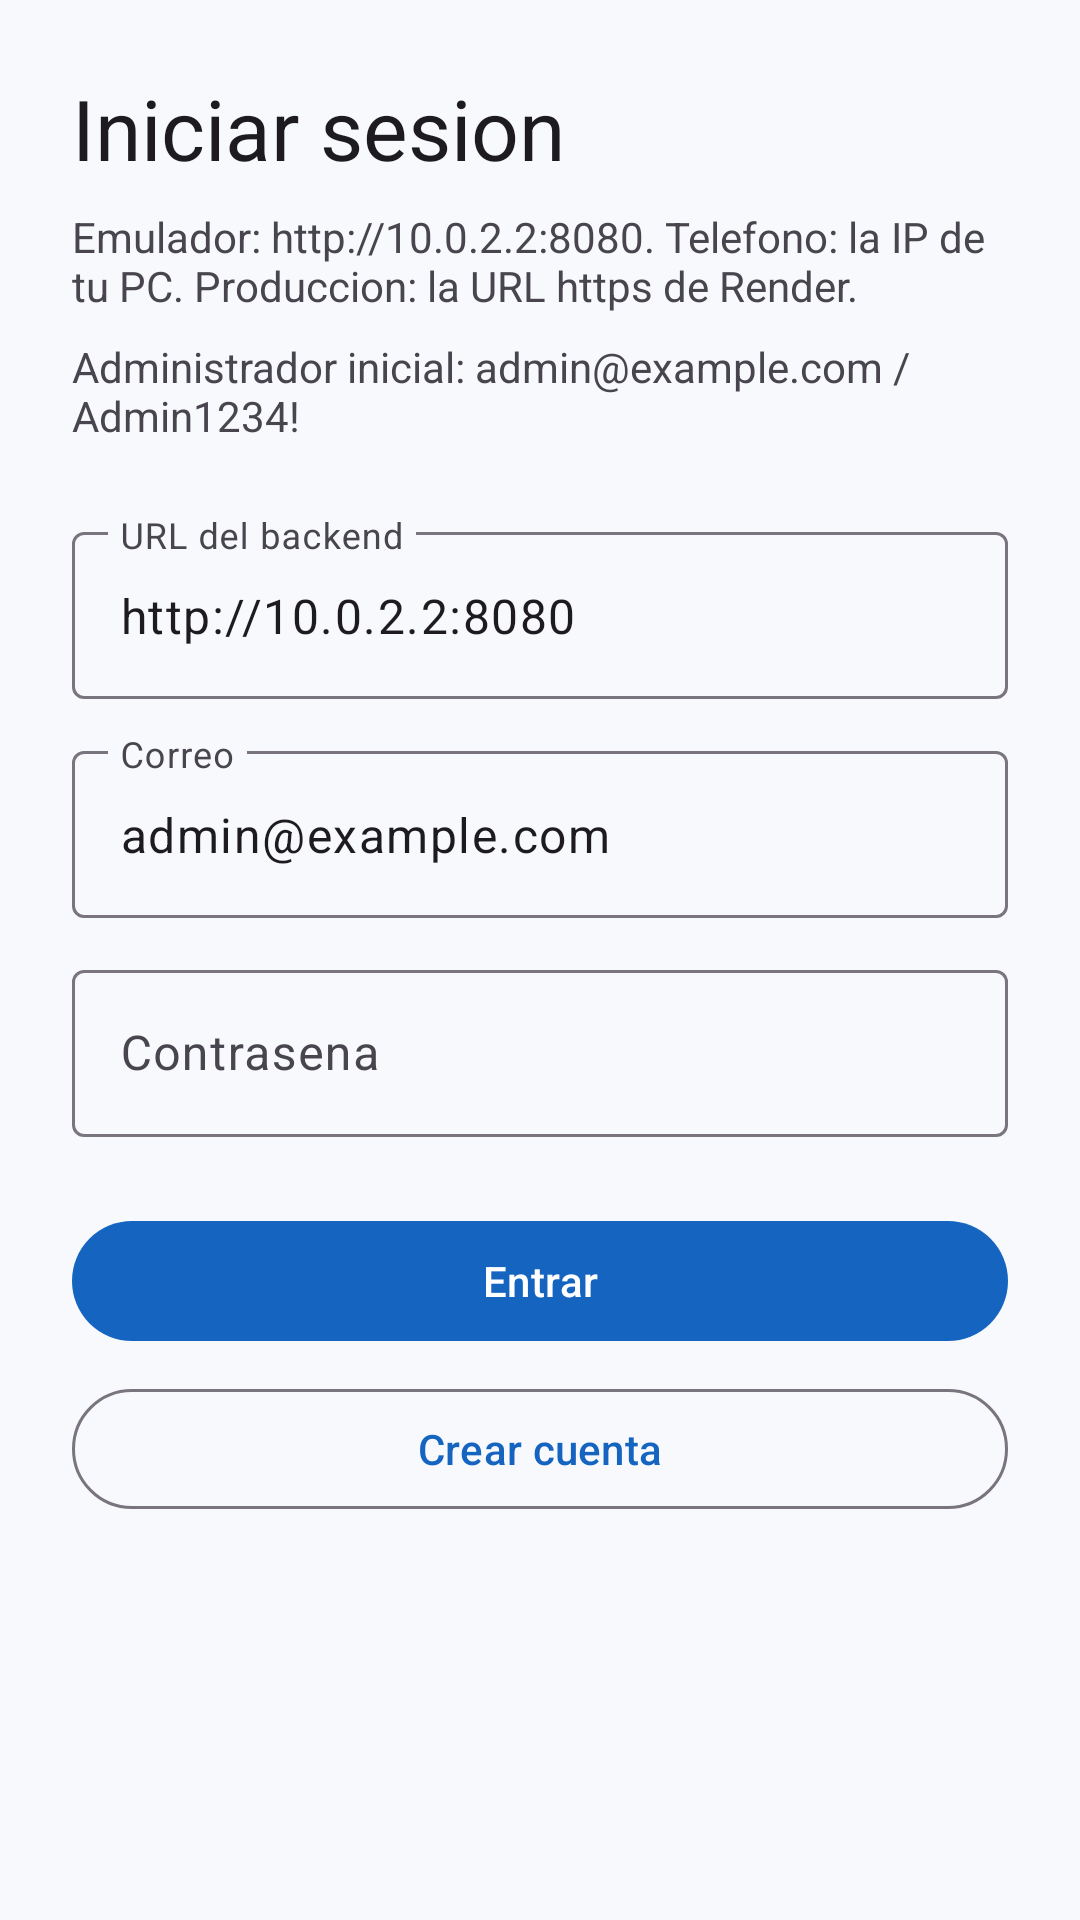

Here is an Android app screen rendered from its layout file. Give the layout XML and the strings, colors and styles it references.
<!-- AndroidManifest.xml: application theme Theme.UsersManagement -->
<!-- res/layout/activity_login.xml -->
<?xml version="1.0" encoding="utf-8"?>
<ScrollView xmlns:android="http://schemas.android.com/apk/res/android"
    android:layout_width="match_parent"
    android:layout_height="match_parent"
    android:fillViewport="true">

    <LinearLayout
        android:layout_width="match_parent"
        android:layout_height="wrap_content"
        android:orientation="vertical"
        android:padding="24dp">

        <TextView
            android:layout_width="match_parent"
            android:layout_height="wrap_content"
            android:text="@string/login_title"
            android:textAppearance="?attr/textAppearanceHeadlineMedium" />

        <TextView
            android:layout_width="match_parent"
            android:layout_height="wrap_content"
            android:layout_marginTop="8dp"
            android:text="@string/login_help" />

        <TextView
            android:layout_width="match_parent"
            android:layout_height="wrap_content"
            android:layout_marginTop="8dp"
            android:text="@string/admin_hint" />

        <com.google.android.material.textfield.TextInputLayout
            android:layout_width="match_parent"
            android:layout_height="wrap_content"
            android:layout_marginTop="24dp"
            android:hint="@string/base_url">

            <com.google.android.material.textfield.TextInputEditText
                android:id="@+id/baseUrlInput"
                android:layout_width="match_parent"
                android:layout_height="wrap_content"
                android:inputType="textUri"
                android:text="http://10.0.2.2:8080" />
        </com.google.android.material.textfield.TextInputLayout>

        <com.google.android.material.textfield.TextInputLayout
            android:layout_width="match_parent"
            android:layout_height="wrap_content"
            android:layout_marginTop="12dp"
            android:hint="@string/email">

            <com.google.android.material.textfield.TextInputEditText
                android:id="@+id/emailInput"
                android:layout_width="match_parent"
                android:layout_height="wrap_content"
                android:inputType="textEmailAddress"
                android:text="admin@example.com" />
        </com.google.android.material.textfield.TextInputLayout>

        <com.google.android.material.textfield.TextInputLayout
            android:layout_width="match_parent"
            android:layout_height="wrap_content"
            android:layout_marginTop="12dp"
            android:hint="@string/password">

            <com.google.android.material.textfield.TextInputEditText
                android:id="@+id/passwordInput"
                android:layout_width="match_parent"
                android:layout_height="wrap_content"
                android:inputType="textPassword" />
        </com.google.android.material.textfield.TextInputLayout>

        <com.google.android.material.button.MaterialButton
            android:id="@+id/loginButton"
            android:layout_width="match_parent"
            android:layout_height="wrap_content"
            android:layout_marginTop="24dp"
            android:text="@string/login" />

        <com.google.android.material.button.MaterialButton
            android:id="@+id/registerButton"
            style="@style/Widget.Material3.Button.OutlinedButton"
            android:layout_width="match_parent"
            android:layout_height="wrap_content"
            android:layout_marginTop="8dp"
            android:text="@string/register" />

        <ProgressBar
            android:id="@+id/progress"
            android:layout_width="wrap_content"
            android:layout_height="wrap_content"
            android:layout_gravity="center_horizontal"
            android:layout_marginTop="16dp"
            android:visibility="gone" />
    </LinearLayout>
</ScrollView>
<!-- resources referenced by this layout -->
<resources>
  <string name="admin_hint">Administrador inicial: admin@example.com / Admin1234!</string>
  <string name="base_url">URL del backend</string>
  <string name="email">Correo</string>
  <string name="login">Entrar</string>
  <string name="login_help">Emulador: http://10.0.2.2:8080. Telefono: la IP de tu PC. Produccion: la URL https de Render.</string>
  <string name="login_title">Iniciar sesion</string>
  <string name="password">Contrasena</string>
  <string name="register">Crear cuenta</string>
  <style name="Theme.UsersManagement" parent="Theme.Material3.DayNight.NoActionBar">
          <item name="colorPrimary">@color/primary</item>
          <item name="colorOnPrimary">@color/on_primary</item>
          <item name="android:statusBarColor">@color/primary</item>
          <item name="android:windowBackground">@color/background</item>
      </style>
  <color name="primary">#1565C0</color>
  <color name="on_primary">#FFFFFF</color>
  <color name="background">#F7F9FC</color>
</resources>
